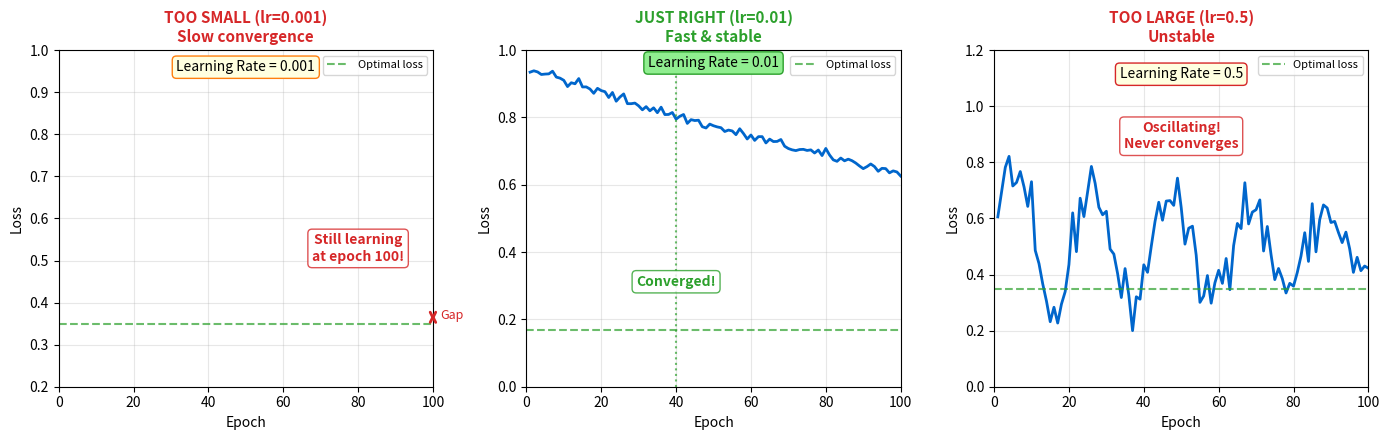

Source code (Python):
# ==============================================================================
# Chart: Learning Rate Comparison
# Source: https://github.com/Digital-AI-Finance/neural-networks/tree/main/16_learning_rate_comparison/
# Author: Digital-AI-Finance
# License: MIT License
# Created: 2025-11-24
# ==============================================================================

"""
Learning Rate Comparison

Effect of learning rate on convergence speed

Source: https://github.com/Digital-AI-Finance/neural-networks/tree/main/16_learning_rate_comparison/
"""

CHART_METADATA = {
    'name': 'Learning Rate Comparison',
    'url': 'https://github.com/Digital-AI-Finance/neural-networks/tree/main/16_learning_rate_comparison/',
    'author': 'Digital-AI-Finance',
    'license': 'MIT License',
    'created': '2025-11-24',
    'description': 'Effect of learning rate on convergence speed'
}

"""
Chart 18: Learning Rate Comparison
Side-by-side: too small, just right, too large - actual loss curves.
"""

import numpy as np
import matplotlib.pyplot as plt

np.random.seed(42)

# Colors
mlpurple = '#3333b2'
mlblue = '#0066cc'
mlgreen = '#2ca02c'
mlorange = '#ff7f0e'
mlred = '#d62728'
mlgray = '#7f7f7f'

fig, axes = plt.subplots(1, 3, figsize=(14, 4.5))

epochs = np.arange(1, 101)

# Panel 1: Learning rate too small
ax1 = axes[0]
lr_small = 0.001
loss_small = 0.9 * np.exp(-epochs * lr_small * 0.3) + 0.3 + np.random.randn(100)*0.01

ax1.plot(epochs, loss_small, color=mlblue, linewidth=2)
ax1.axhline(y=0.35, color=mlgreen, linestyle='--', alpha=0.7, label='Optimal loss')

# Annotate slow progress
ax1.annotate('Still learning\nat epoch 100!', xy=(80, 0.5), fontsize=10, color=mlred,
            fontweight='bold', ha='center',
            bbox=dict(boxstyle='round', facecolor='white', edgecolor=mlred, alpha=0.8))

ax1.annotate('', xy=(100, 0.38), xytext=(100, 0.35),
            arrowprops=dict(arrowstyle='<->', color=mlred, lw=2))
ax1.text(102, 0.36, 'Gap', fontsize=9, color=mlred)

ax1.set_xlabel('Epoch', fontsize=10)
ax1.set_ylabel('Loss', fontsize=10)
ax1.set_title('TOO SMALL (lr=0.001)\nSlow convergence', fontsize=11, fontweight='bold', color=mlred)
ax1.legend(loc='upper right', fontsize=8)
ax1.set_xlim(0, 100)
ax1.set_ylim(0.2, 1.0)
ax1.grid(True, alpha=0.3)
ax1.text(50, 0.95, 'Learning Rate = 0.001', fontsize=10, ha='center',
        bbox=dict(boxstyle='round', facecolor='lightyellow', edgecolor=mlorange))

# Panel 2: Learning rate just right
ax2 = axes[1]
lr_good = 0.01
loss_good = 0.8 * np.exp(-epochs * lr_good * 0.5) + 0.15 + np.random.randn(100)*0.008

ax2.plot(epochs, loss_good, color=mlblue, linewidth=2)
ax2.axhline(y=0.17, color=mlgreen, linestyle='--', alpha=0.7, label='Optimal loss')

# Mark convergence
converge_epoch = 40
ax2.axvline(x=converge_epoch, color=mlgreen, linestyle=':', alpha=0.7)
ax2.annotate('Converged!', xy=(converge_epoch, 0.3), fontsize=10, color=mlgreen,
            fontweight='bold', ha='center',
            bbox=dict(boxstyle='round', facecolor='white', edgecolor=mlgreen, alpha=0.8))

ax2.set_xlabel('Epoch', fontsize=10)
ax2.set_ylabel('Loss', fontsize=10)
ax2.set_title('JUST RIGHT (lr=0.01)\nFast & stable', fontsize=11, fontweight='bold', color=mlgreen)
ax2.legend(loc='upper right', fontsize=8)
ax2.set_xlim(0, 100)
ax2.set_ylim(0.0, 1.0)
ax2.grid(True, alpha=0.3)
ax2.text(50, 0.95, 'Learning Rate = 0.01', fontsize=10, ha='center',
        bbox=dict(boxstyle='round', facecolor='lightgreen', edgecolor=mlgreen))

# Panel 3: Learning rate too large
ax3 = axes[2]
lr_large = 0.5
# Oscillating loss
loss_large = 0.5 + 0.3 * np.sin(epochs * 0.3) * np.exp(-epochs * 0.01) + np.random.randn(100)*0.05
loss_large = np.clip(loss_large, 0.2, 1.2)

ax3.plot(epochs, loss_large, color=mlblue, linewidth=2)
ax3.axhline(y=0.35, color=mlgreen, linestyle='--', alpha=0.7, label='Optimal loss')

# Annotate instability
ax3.annotate('Oscillating!\nNever converges', xy=(50, 0.85), fontsize=10, color=mlred,
            fontweight='bold', ha='center',
            bbox=dict(boxstyle='round', facecolor='white', edgecolor=mlred, alpha=0.8))

ax3.set_xlabel('Epoch', fontsize=10)
ax3.set_ylabel('Loss', fontsize=10)
ax3.set_title('TOO LARGE (lr=0.5)\nUnstable', fontsize=11, fontweight='bold', color=mlred)
ax3.legend(loc='upper right', fontsize=8)
ax3.set_xlim(0, 100)
ax3.set_ylim(0.0, 1.2)
ax3.grid(True, alpha=0.3)
ax3.text(50, 1.1, 'Learning Rate = 0.5', fontsize=10, ha='center',
        bbox=dict(boxstyle='round', facecolor='lightyellow', edgecolor=mlred))

plt.tight_layout()
plt.savefig('learning_rate_comparison.pdf', dpi=300, bbox_inches='tight')
plt.close()

print("Saved: 16_learning_rate_comparison/learning_rate_comparison.pdf")

# Source: https://github.com/Digital-AI-Finance/neural-networks/tree/main/16_learning_rate_comparison/
